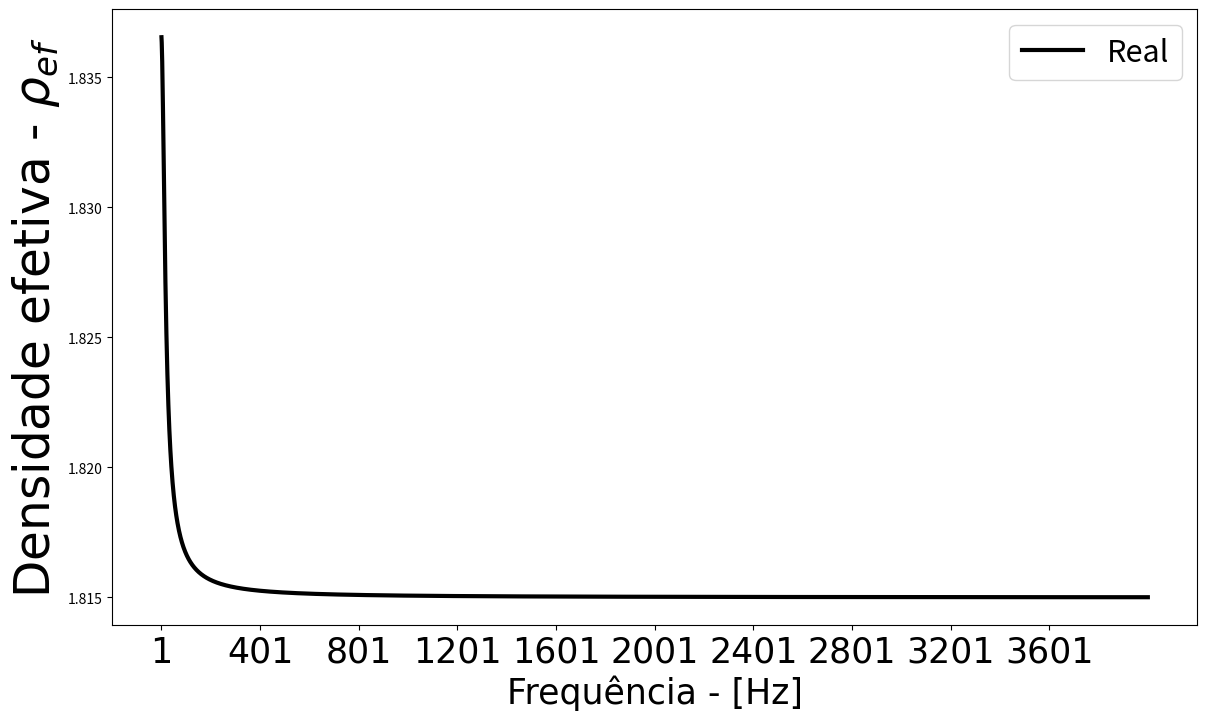
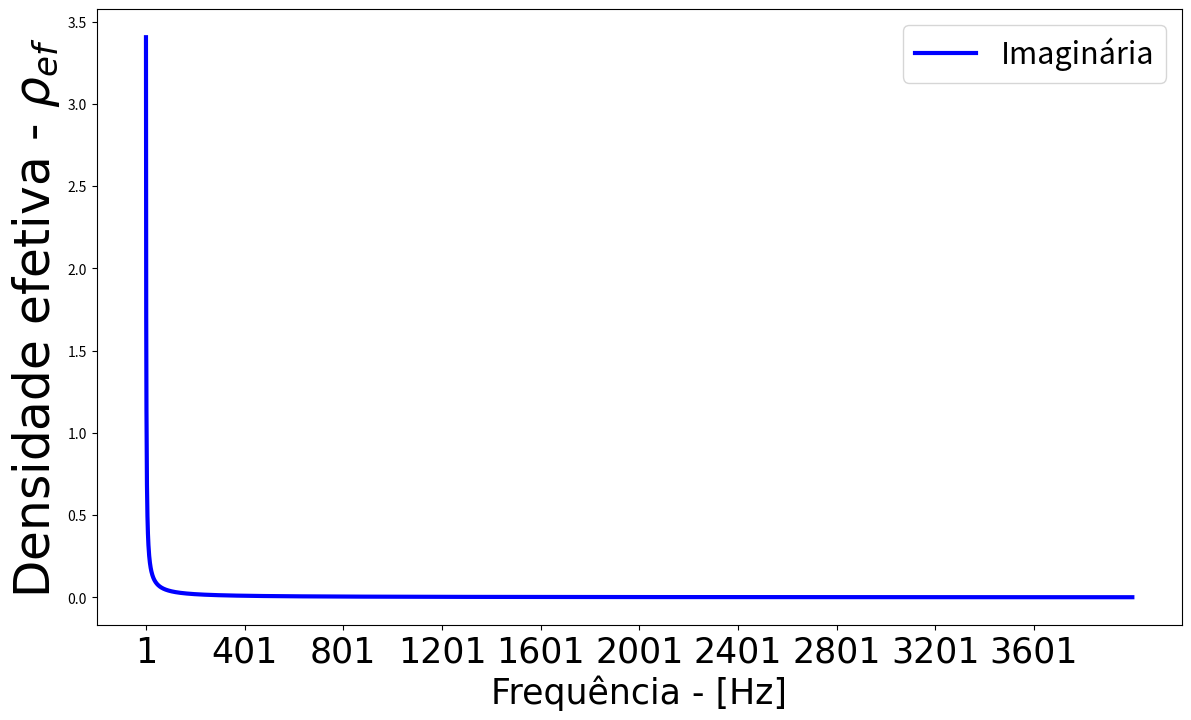
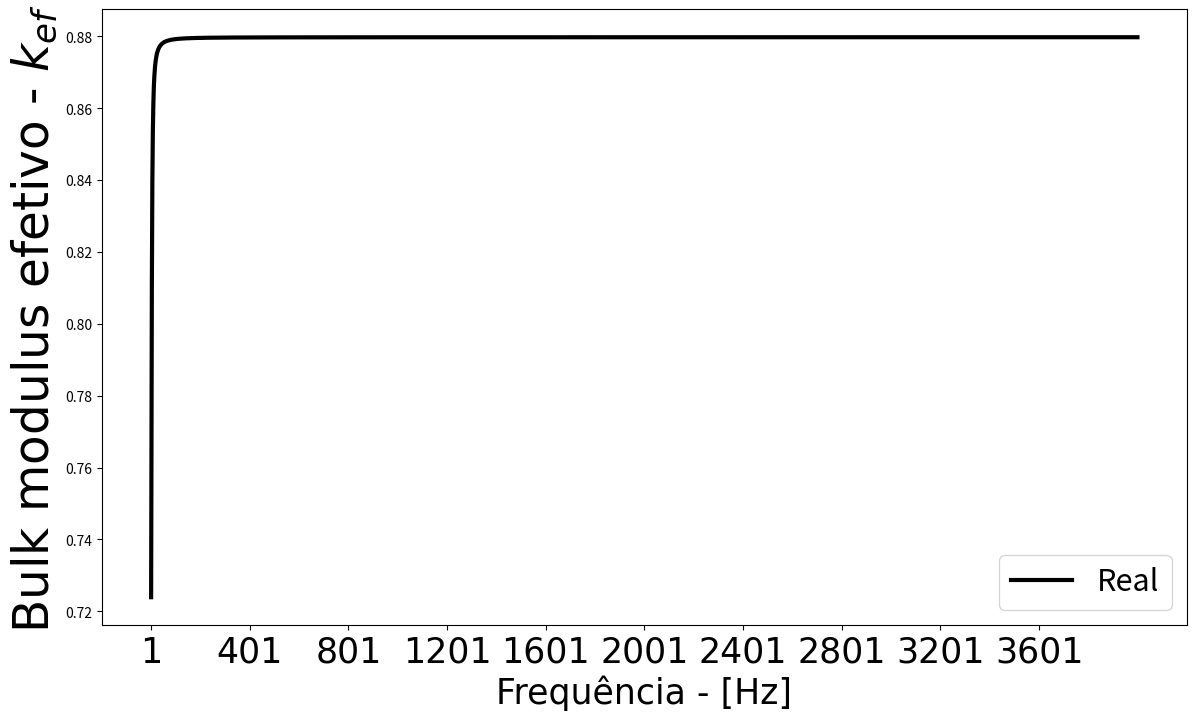
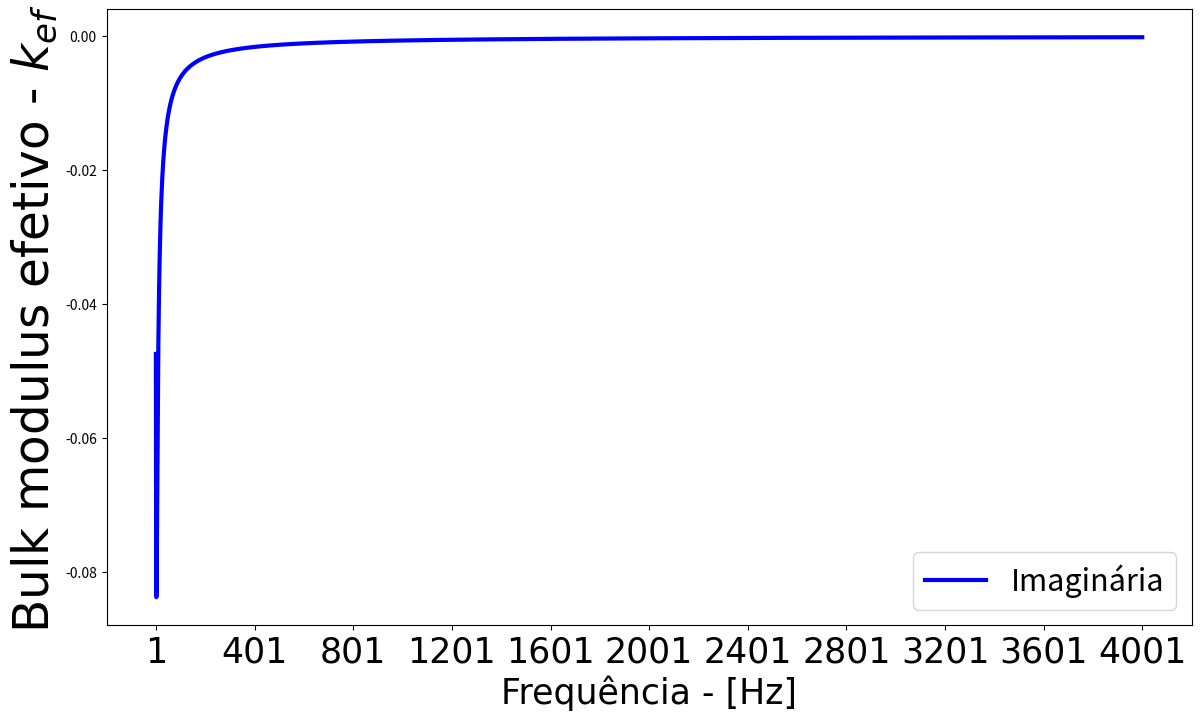
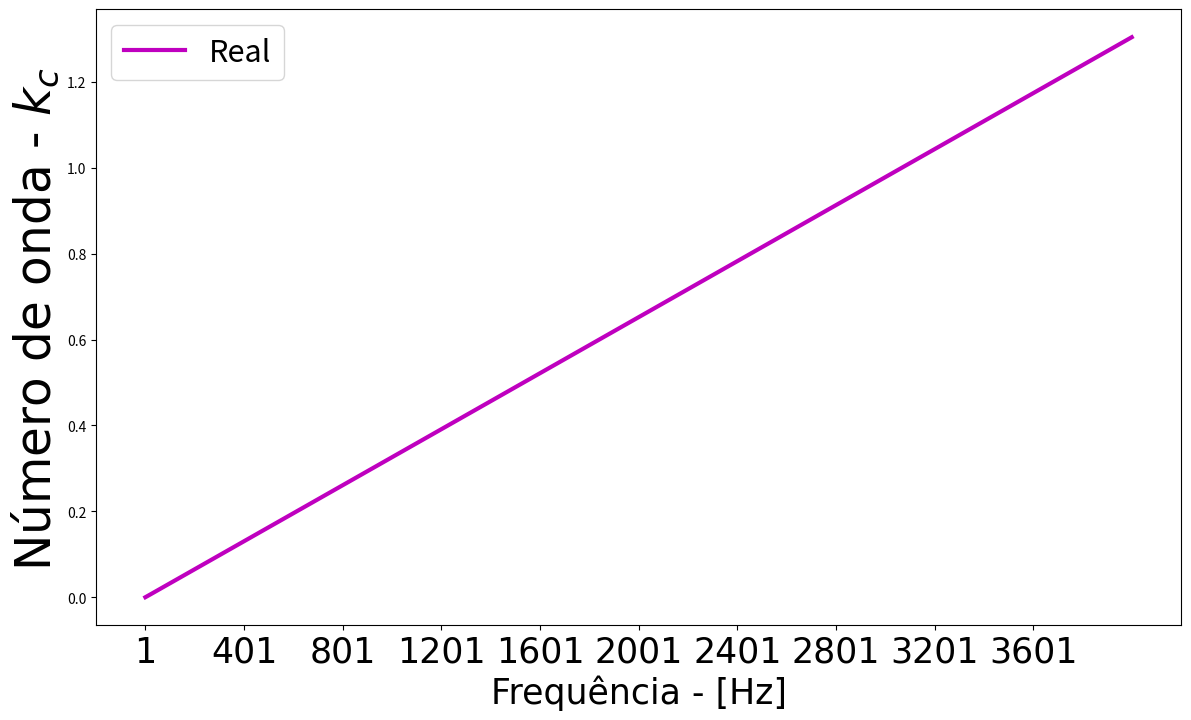
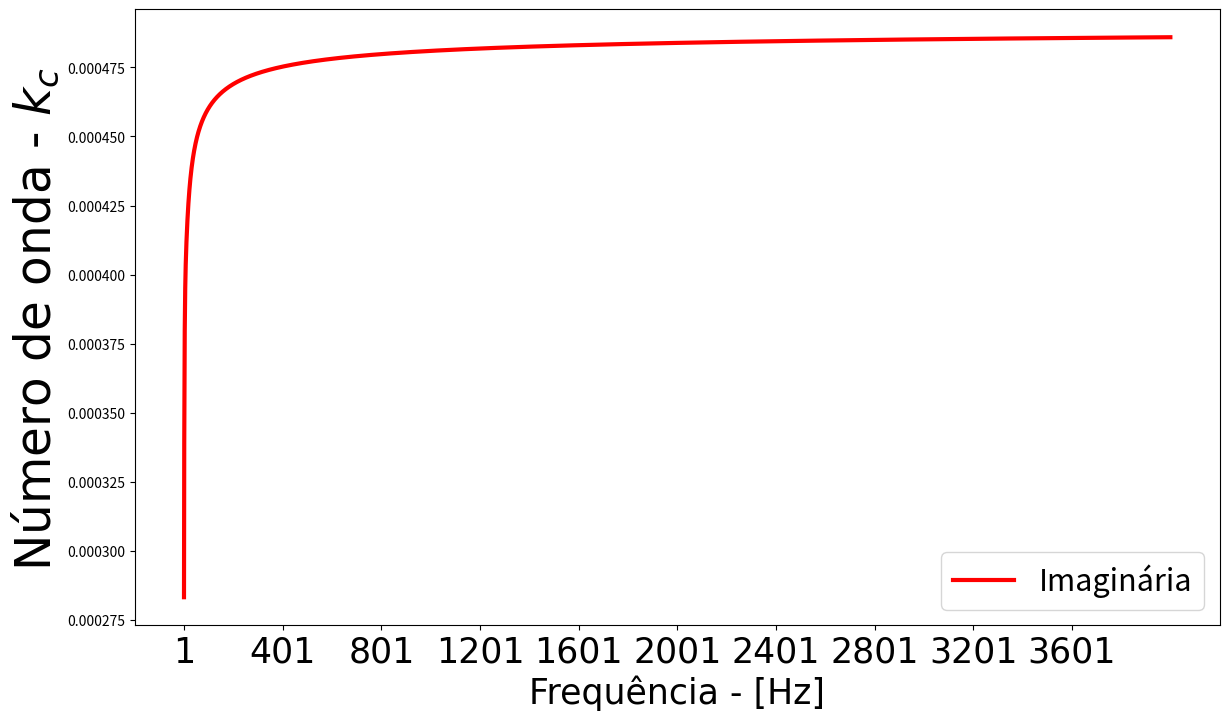

These charts were generated, in order, by the following Python code:
#BIBLIOTECAS#
import numpy as np
from numpy import sqrt, tanh
import matplotlib.pyplot as plt
import matplotlib.colors


############### Modelo de Stinson de perdas visco-térmicas para dutos de seção transversal retangular e/ou quadrada ######
# Stinson, M. R., The propagation of plane sound waves in narrow and wide circular tubes, and generalization to uniform tubes of arbitrary cross-sectional shape. The Journal of the Acoustical Society of America, 1991.
# Outra referência a ser consultada Wei, S.; Li, L.; Zhigang, C.; Linyong, L.; Xiaopeng, F., A parameter design method for multifrequency perfect sound-absorbing metasurface with critical coupled Helmholtz resonator. Journal of low frequency noise, vibration and active control, 2021.


# PARÂMETROS TERMOACÚSTICOS
T_amb = 20                     # temperatura do ambiente [°C]
T = 273.15+T_amb               # temperatura do meio em Kelvin [K]
F = np.arange(1, 4001)         # vetor de frequência em [Hz]
co = 331.0+0.6*T_amb           # velocidade do som no ar [m/s] a 20 graus
eta = 1.8134e-5                # coef. de viscosi. dinâmica do ar [N.s/m^2] ou [Pa.s]
po = 1.21                      # densidade do ar [kg/m^3] a 20^o [C] e pressão de 1atm
k_f = 0.026                    # condutividade térmica [W/mK]
m_molar = 28.965               # massa molar [kg/K.mol]
R_a = 287.05                   # constante específica do gás [J/kg.K]
c_epx = 0.0034                 # coeficiente de expansão térmica do gás [1/K]
C_p = 1007                     # calor específico a pressão constante [J/kgK]
gamma = 1.410                  # razão de calor específico do ar [-]
C_v = C_p/gamma                # calor específico a volume constante [J/kgK]
Pr = 0.71                      # número de Prandtl [-]
Po = 101325                    # pressão atmosférica [N/m^2] ou [Pa]
nu = eta / po                  # viscosidade cinemática do ar [m^2/s]
nu_1 = k_f/(po*C_v)            # constante [m^3.K/J]
Zo = po*co                     # impedância do meio {Rayls}
ko = gamma*Po                  # módulo de compressibilidade na condição adiabática [Pa]

# PARÂMETROS GEOMÉTRICOS DA ÁREA DE SEÇÃO TRANSVERSAL DO DUTO RETANGULAR E/OU QUADRADA
a = 13e-3                      # largura da seção transversal [m]
b = 1.8e-3                     # altura da seção transversal [m]
Lef = 50e-3                    # comprimento do duto [m]
S = a*b                        # área de seção transv. do duto [m^2]

#VETORES DE VALORES#
pt_v = np.empty(0)
kt_v = np.empty(0)
kc_v = np.empty(0)
Zef_v = np.empty(0)
cp_v = np.empty(0)
w_v = np.empty(0)
kef_v = np.empty(0)

for f in F:
    w = 2*np.pi*f                # frequência angular [rad/s]
    w_v = np.append(w_v, w)     
    k = w/co                     # vetor de onda [rad/m]

# EQUAÇÕES DOS DUTOS DE SEÇÃO RETANGULAR E/OU QUADRADA
    Y1 = np.arange(0, 501)        # contador da série ajustado para até 501
    Y2 = np.arange(0, 501)        # contador da série ajustado para até 501
    akn = (Y1+(0.5))*(np.pi/a)    # constante para os modos no duto
    bmn = (Y2+(0.5))*(np.pi/b)    # constante para os modos no duto
    
    SUM_d_n = 0
    SUM_k_n = 0

    for s in range(0, len(Y1)):
        SUM_d_n += ((akn[s]**2)*bmn[s]**2*(akn[s]**2+bmn[s]**2-1j*w*po/eta))**-1 
        SUM_k_n += ((akn[s]**2)*bmn[s]**2*(akn[s]**2+bmn[s]**2-1j*w*Pr*po/eta))**-1 
    pt = (-eta*((a)**2)*((b)**2))/(4*1j*w*SUM_d_n)                                                # densidade efetiva complexa (perdas viscosas no duto)
    pt_v = np.append(pt_v, pt)
    kt = (eta*ko*((a)**2)*((b)**2))/(gamma*eta*((a)**2)*((b)**2)+4*1j*(gamma-1)*Pr*po*w*SUM_k_n)  # bulk modulus efetivo complexo (perdas térmicas no duto)
    kt_v = np.append(kt_v, kt)
    kc = w*np.sqrt(pt/kt)       # número de onda complexo no duto
    kc_v = np.append(kc_v, kc)
    Zc = np.sqrt(kt*pt)/(S)     # impedância característica complexa no duto


#Plotagem
plt.figure(figsize=(14, 8))  
plt.plot(F, np.real(pt_v), 'k', linewidth=3)
plt.grid(False)
plt.xlabel('Frequência - [Hz]', fontname='Times New Roman', fontsize=25)
plt.ylabel('Densidade efetiva - 'r'$\rho_{ef}$ ', fontname='Times New Roman', fontsize=35)
plt.xticks(np.arange(1, 4001, 400), fontname='Times New Roman', fontsize=25)
plt.legend(['Real'], fontsize=22)


plt.figure(figsize=(14, 8))  
plt.plot( F, np.imag(pt_v), 'b', linewidth=3)
plt.grid(False)
plt.xlabel('Frequência - [Hz]', fontname='Times New Roman', fontsize=25)
plt.ylabel('Densidade efetiva - ' r'$\rho_{ef}$ ', fontname='Times New Roman', fontsize=35)
plt.xticks(np.arange(1, 4001, 400), fontname='Times New Roman', fontsize=25)
plt.legend(['Imaginária'], fontsize=22) 


plt.figure(figsize=(14, 8))  
plt.plot(F, np.real(kt_v/ko), 'k', linewidth=3)
plt.grid(False)
plt.xlabel('Frequência - [Hz]', fontname='Times New Roman', fontsize=25)
plt.ylabel('Bulk modulus efetivo - ' r'$k_{ef}$ ', fontname='Times New Roman', fontsize=35)
plt.xticks(np.arange(1, 4001, 400), fontname='Times New Roman', fontsize=25)
plt.legend(['Real'], fontsize=22)


plt.figure(figsize=(14, 8))  
plt.plot( F, np.imag(kt_v/ko), 'b', linewidth=3)
plt.grid(False)
plt.xlabel('Frequência - [Hz]', fontname='Times New Roman', fontsize=25)
plt.ylabel('Bulk modulus efetivo - ' r'$k_{ef}$ ', fontname='Times New Roman', fontsize=35)
plt.xticks(np.arange(1, 4201, 400), fontname='Times New Roman', fontsize=25)
plt.legend(['Imaginária'], fontsize=22)


plt.figure(figsize=(14, 8))  
plt.plot(F, np.real(kc_v/k), 'm', linewidth=3)
plt.grid(False)
plt.xlabel('Frequência - [Hz]', fontname='Times New Roman', fontsize=25)
plt.ylabel('Número de onda - ' r'$k_{c}$ ', fontname='Times New Roman', fontsize=35)
plt.xticks(np.arange(1, 4001, 400), fontname='Times New Roman', fontsize=25)
plt.legend(['Real'], fontsize=22)


plt.figure(figsize=(14, 8))  
plt.plot( F, np.imag(kc_v/k), 'r', linewidth=3)
plt.grid(False)
plt.xlabel('Frequência - [Hz]', fontname='Times New Roman', fontsize=25)
plt.ylabel('Número de onda - ' r'$k_{c}$ ', fontname='Times New Roman', fontsize=35)
plt.xticks(np.arange(1, 4001, 400), fontname='Times New Roman', fontsize=25)
plt.legend(['Imaginária'], fontsize=22)
plt.show()
